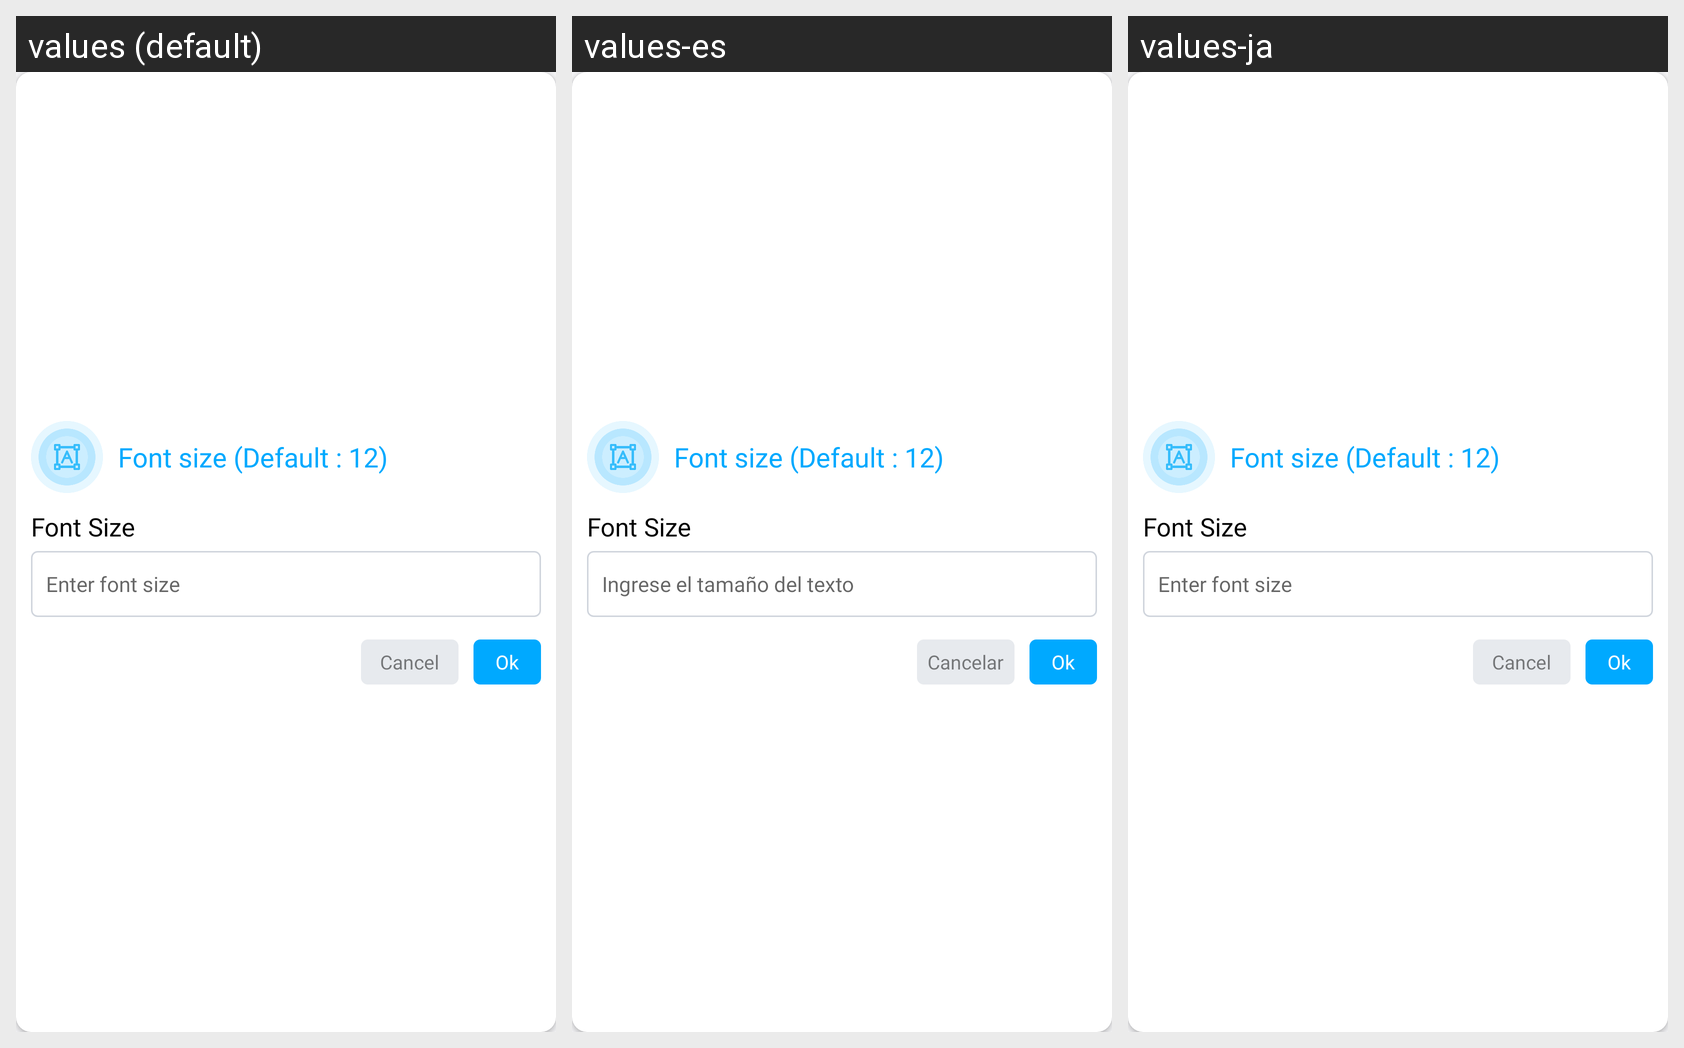

The same Android screen rendered under several of its app's locales, left to right. List the strings drawn on it with the default value and each locale's translation.
Android screen res/layout/dialog_font_size_layout_setting.xml rendered under 3 locales, left to right: values (default), values-es, values-ja. Device: Nexus 5 (rendered at 1080×1920; each locale shown at half size, 540×960, under a caption strip naming it); theme AppThemeWhite.
Other locales in the repository, not shown: values-bs, values-de, values-fr, values-hi, values-it, values-pt-rBR, values-ru, values-tr-rTR, values-zh.
Strings drawn on this screen, with the default value and each locale's value (text and hints the layout hard-codes, and strings that could not be matched under every locale, appear in the picture but are not listed):

enter_font_size
  values: Enter font size
  values-es: Ingrese el tamaño del texto
  values-ja: Enter font size

cancel
  values: Cancel
  values-es: Cancelar
  values-ja: Cancel
